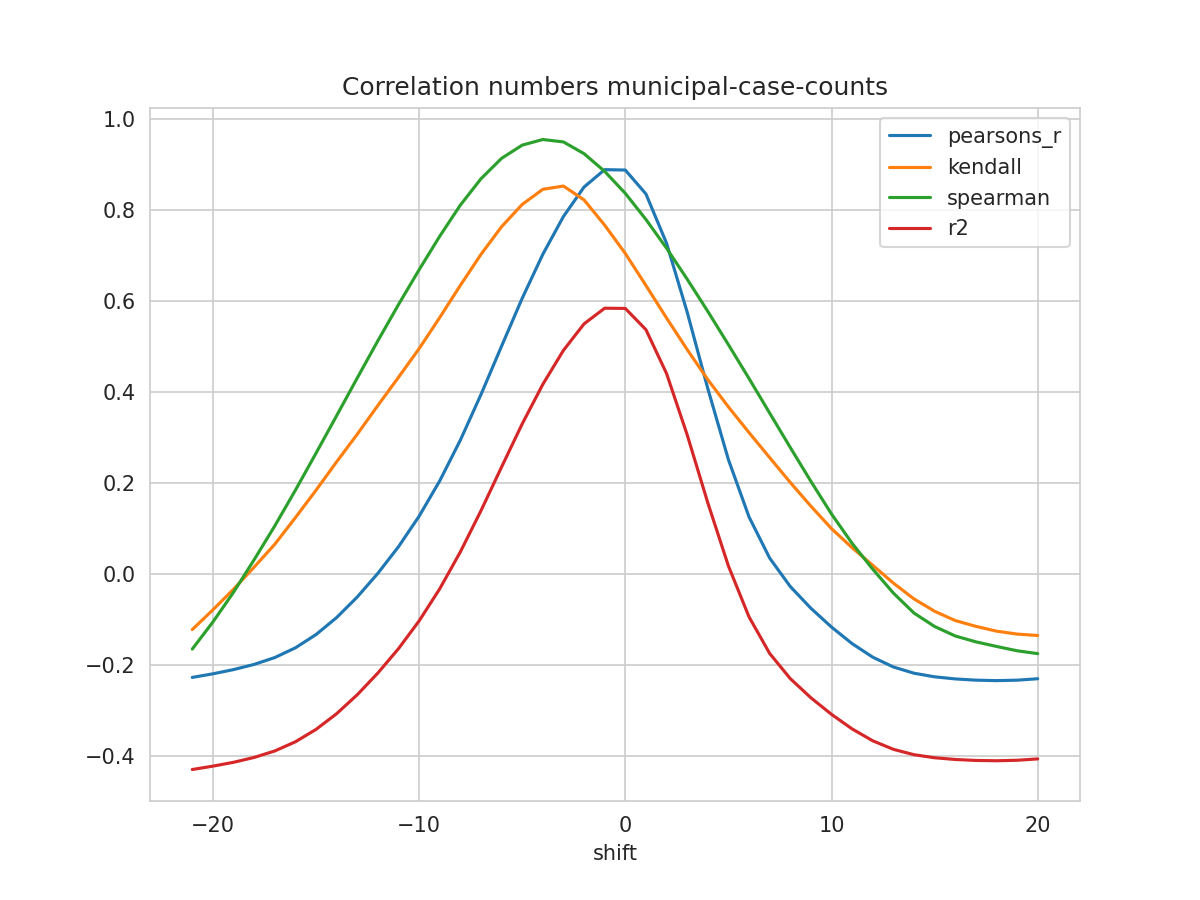

Source data for this figure (header and first rows):
shift, N, pearsons_r, kendall, spearman, mse, explained_variance_score, r2, rmse
-21, 212, -0.2281, -0.1229, -0.1657, 0.8807, -0.4072, -0.4306, 0.9384
-20, 213, -0.2201, -0.07938, -0.1061, 0.8729, -0.401, -0.4232, 0.9343
-19, 214, -0.2109, -0.03411, -0.0408, 0.8644, -0.3936, -0.4148, 0.9297
-18, 215, -0.1995, 0.01448, 0.03076, 0.8546, -0.3839, -0.4041, 0.9245
-17, 216, -0.1844, 0.06479, 0.1051, 0.8426, -0.3703, -0.3898, 0.918
-16, 217, -0.163, 0.1233, 0.1836, 0.8274, -0.3508, -0.3697, 0.9096
-15, 218, -0.1338, 0.1836, 0.2651, 0.8082, -0.3242, -0.3424, 0.899
-14, 219, -0.09643, 0.2461, 0.3476, 0.7846, -0.2902, -0.3079, 0.8858
-13, 220, -0.05118, 0.3068, 0.4305, 0.757, -0.2491, -0.2662, 0.8701
-12, 220, 0.000877, 0.3701, 0.5124, 0.7293, -0.202, -0.2184, 0.854
-11, 220, 0.05943, 0.432, 0.5919, 0.698, -0.1491, -0.1649, 0.8355
-10, 220, 0.1265, 0.495, 0.6685, 0.6622, -0.08851, -0.1038, 0.8138
-9, 220, 0.2042, 0.5635, 0.7423, 0.6207, -0.01842, -0.03315, 0.7878
-8, 220, 0.2938, 0.6342, 0.8108, 0.5727, 0.06217, 0.04798, 0.7568
-7, 220, 0.3941, 0.7024, 0.8687, 0.5189, 0.1523, 0.1386, 0.7203
-6, 220, 0.5006, 0.7633, 0.9137, 0.4616, 0.2479, 0.2348, 0.6794
-5, 220, 0.6059, 0.8123, 0.9427, 0.405, 0.3423, 0.3296, 0.6364
-4, 220, 0.7026, 0.8455, 0.9551, 0.3528, 0.4288, 0.4166, 0.594
-3, 220, 0.7858, 0.8527, 0.9497, 0.308, 0.5031, 0.4914, 0.555
-2, 220, 0.8506, 0.8221, 0.9239, 0.2731, 0.5609, 0.5496, 0.5226
-1, 220, 0.8888, 0.7666, 0.8849, 0.2525, 0.5949, 0.584, 0.5025
0, 220, 0.8879, 0.7044, 0.8366, 0.2531, 0.5939, 0.5835, 0.5031
1, 220, 0.8353, 0.6341, 0.7792, 0.2818, 0.5467, 0.5368, 0.5308
2, 220, 0.7269, 0.5625, 0.716, 0.3407, 0.4498, 0.4404, 0.5837
3, 220, 0.5754, 0.493, 0.6479, 0.423, 0.3145, 0.3056, 0.6504
4, 220, 0.4073, 0.427, 0.5771, 0.5141, 0.1644, 0.1561, 0.717
5, 220, 0.251, 0.3669, 0.5038, 0.5988, 0.02478, 0.01702, 0.7738
6, 220, 0.1249, 0.3104, 0.4293, 0.6668, -0.08775, -0.09495, 0.8166
7, 220, 0.03442, 0.2554, 0.3534, 0.7157, -0.1686, -0.1753, 0.846
8, 220, -0.02816, 0.2008, 0.2777, 0.7496, -0.2244, -0.2307, 0.8658
9, 220, -0.07597, 0.1486, 0.2032, 0.7755, -0.267, -0.2729, 0.8807
10, 220, -0.1174, 0.09914, 0.1313, 0.7982, -0.3039, -0.3093, 0.8934
11, 220, -0.1538, 0.05715, 0.06676, 0.8182, -0.3362, -0.3414, 0.9046
12, 220, -0.1836, 0.01852, 0.00999, 0.8348, -0.3625, -0.3675, 0.9137
13, 220, -0.2051, -0.02062, -0.0425, 0.8469, -0.3815, -0.3862, 0.9203
14, 220, -0.2188, -0.05539, -0.0865, 0.8547, -0.3936, -0.3981, 0.9245
15, 220, -0.2267, -0.08255, -0.1161, 0.8594, -0.4004, -0.4047, 0.927
16, 220, -0.2314, -0.103, -0.1369, 0.8622, -0.4043, -0.4085, 0.9285
17, 220, -0.2341, -0.1157, -0.1498, 0.864, -0.4066, -0.4107, 0.9295
18, 220, -0.2351, -0.1263, -0.1599, 0.8648, -0.4074, -0.4113, 0.9299
19, 220, -0.2341, -0.1327, -0.1694, 0.8645, -0.4064, -0.4103, 0.9298
20, 220, -0.2309, -0.1358, -0.1757, 0.8629, -0.4034, -0.4073, 0.9289
